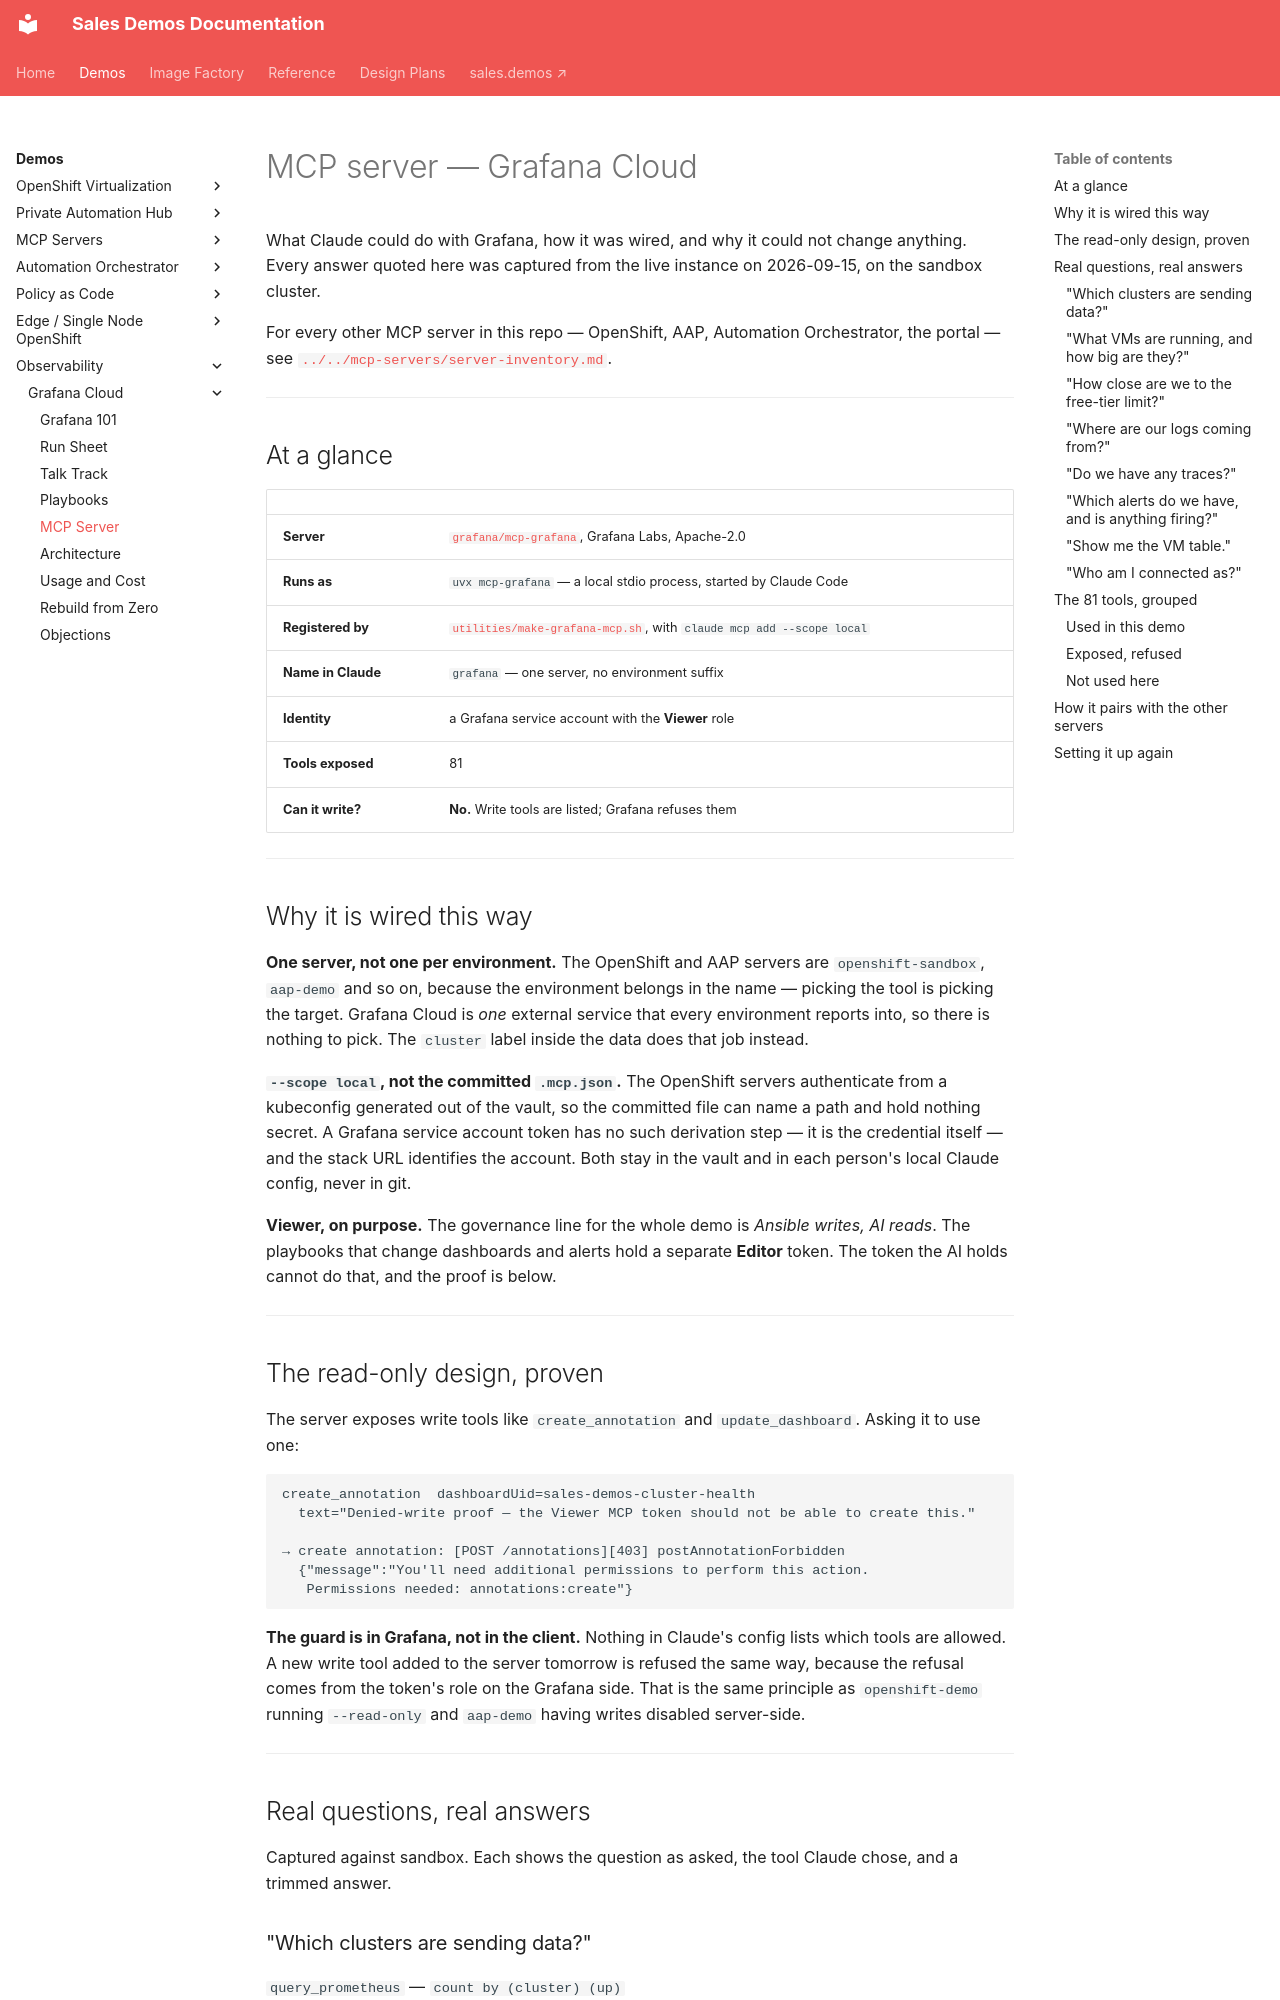

repository: ericcames/sales.demos-docs · page: demos/observability/grafana/mcp-server/index.html · generator: mkdocs

# MCP server — Grafana Cloud

What Claude could do with Grafana, how it was wired, and why it could not
change anything. Every answer quoted here was captured from the live instance
on 2026-09-15, on the sandbox cluster.

For every other MCP server in this repo — OpenShift, AAP, Automation
Orchestrator, the portal — see
[`../../mcp-servers/server-inventory.md`](../../mcp-servers/server-inventory.md).

---

## At a glance

| | |
|---|---|
| **Server** | [`grafana/mcp-grafana`](https://github.com/grafana/mcp-grafana), Grafana Labs, Apache-2.0 |
| **Runs as** | `uvx mcp-grafana` — a local stdio process, started by Claude Code |
| **Registered by** | [`utilities/make-grafana-mcp.sh`](https://github.com/ericcames/sales.demos/blob/main/utilities/make-grafana-mcp.sh), with `claude mcp add --scope local` |
| **Name in Claude** | `grafana` — one server, no environment suffix |
| **Identity** | a Grafana service account with the **Viewer** role |
| **Tools exposed** | 81 |
| **Can it write?** | **No.** Write tools are listed; Grafana refuses them |

---

## Why it is wired this way

**One server, not one per environment.** The OpenShift and AAP servers are
`openshift-sandbox`, `aap-demo` and so on, because the environment belongs in
the name — picking the tool is picking the target. Grafana Cloud is *one*
external service that every environment reports into, so there is nothing to
pick. The `cluster` label inside the data does that job instead.

**`--scope local`, not the committed `.mcp.json`.** The OpenShift servers
authenticate from a kubeconfig generated out of the vault, so the committed file
can name a path and hold nothing secret. A Grafana service account token has no
such derivation step — it is the credential itself — and the stack URL
identifies the account. Both stay in the vault and in each person's local
Claude config, never in git.

**Viewer, on purpose.** The governance line for the whole demo is *Ansible
writes, AI reads*. The playbooks that change dashboards and alerts hold a
separate **Editor** token. The token the AI holds cannot do that, and the
proof is below.

---

## The read-only design, proven

The server exposes write tools like `create_annotation` and `update_dashboard`.
Asking it to use one:

```text
create_annotation  dashboardUid=sales-demos-cluster-health
  text="Denied-write proof — the Viewer MCP token should not be able to create this."

→ create annotation: [POST /annotations][403] postAnnotationForbidden
  {"message":"You'll need additional permissions to perform this action.
   Permissions needed: annotations:create"}
```

**The guard is in Grafana, not in the client.** Nothing in Claude's config lists
which tools are allowed. A new write tool added to the server tomorrow is
refused the same way, because the refusal comes from the token's role on the
Grafana side. That is the same principle as `openshift-demo` running
`--read-only` and `aap-demo` having writes disabled server-side.

---
